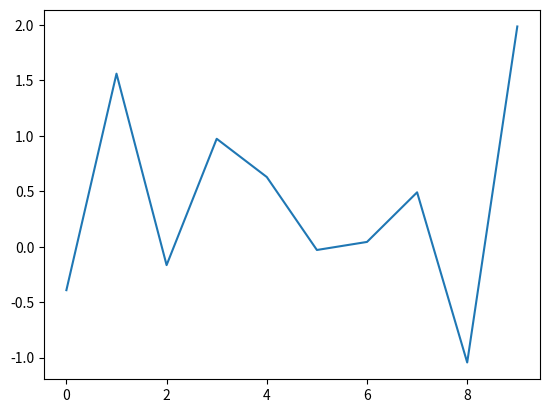

Here is the Python script that generated this plot:
# -*- coding: utf-8 -*-
"""
Created on Thu Nov  6 11:15:01 2014

@author: Annika
"""

import numpy as np 
from matplotlib import pyplot as plt

data = np.random.normal(1,1,10)

plt.plot(data)

#run script in terminal 
# cd \Python\scripts_with_dave
# ls
# ./simple_script.py # this will give error
# chmod u+x simple_script.py # change mode to make executable 
# ls -l # check to make sure executable
# ./simple_script.py